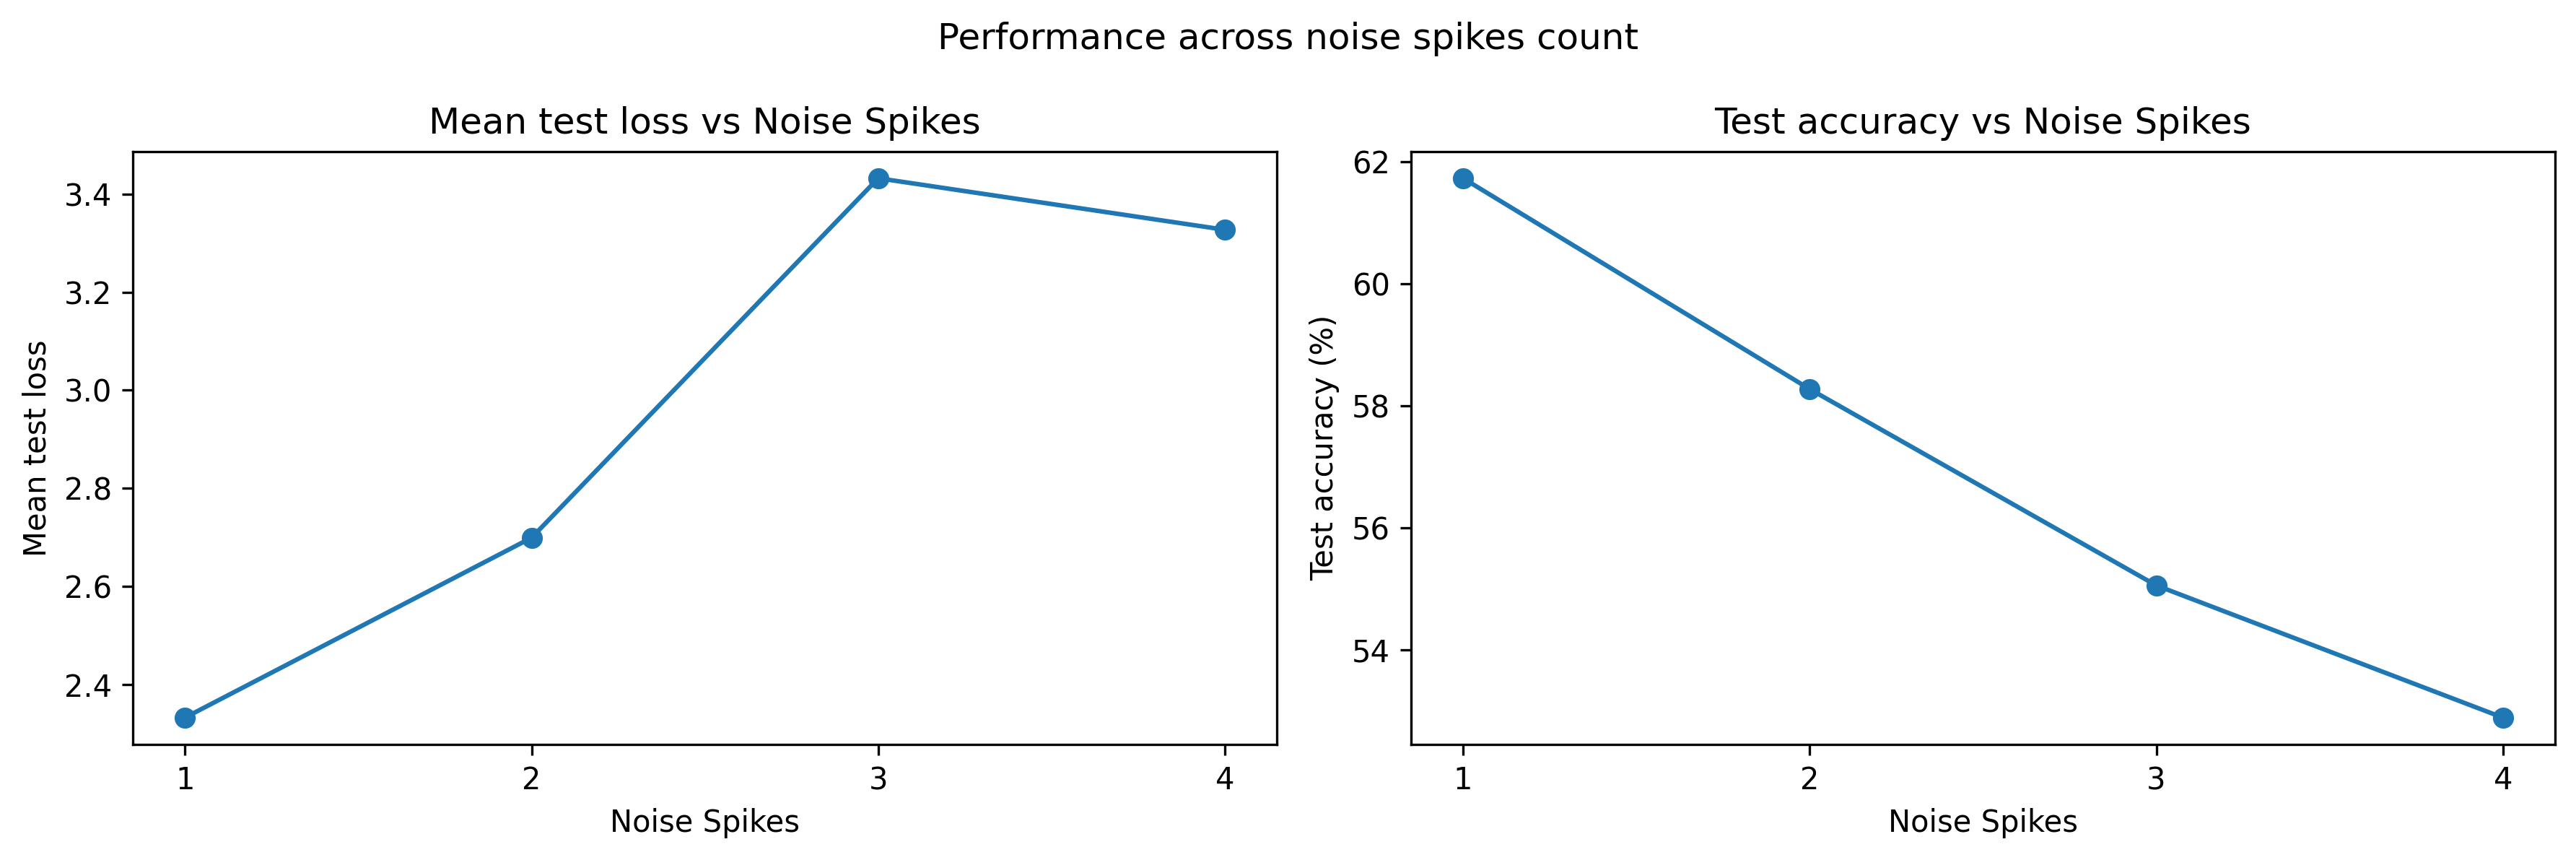

The table this chart was drawn from, first rows:
num_spikes, spike_positions, channel, time_in_gap, mean_test_loss, std_test_loss, clean_accuracy, clean_acc_00, clean_acc_01, clean_acc_10, clean_acc_11, mean_test_accuracy, robust_accuracy, robust_acc_00, robust_acc_01, robust_acc_10, robust_acc_11, std_test_accuracy, delta_accuracy, min_test_accuracy, max_test_accuracy
1, (3,), A, 3.0, 2.495, 0.06413, 78.6, 44.4, 99.61, 100.0, 71.6, 51.73, 51.73, 0.0, 100.0, 100.0, 7.363, 1.52, -26.87, 48.8, 54.4
1, (7,), A, 7.0, 2.563, 0.07558, 78.6, 44.4, 99.61, 100.0, 71.6, 51.43, 51.43, 0.0, 100.0, 100.0, 6.18, 1.52, -27.17, 48.7, 54.2
1, (11,), A, 11.0, 3.029, 0.066, 78.6, 44.4, 99.61, 100.0, 71.6, 51.52, 51.52, 0.0, 100.0, 100.0, 6.535, 1.505, -27.08, 48.7, 54.1
1, (15,), A, 15.0, 3.027, 0.07415, 78.6, 44.4, 99.61, 100.0, 71.6, 51.88, 51.88, 0.0, 100.0, 100.0, 7.957, 1.576, -26.72, 49.0, 54.8
1, (19,), A, 19.0, 2.722, 0.08144, 78.6, 44.4, 99.61, 100.0, 71.6, 51.66, 51.66, 0.0, 100.0, 100.0, 7.091, 1.527, -26.94, 49.0, 54.5
1, (23,), A, 23.0, 2.9, 0.0954, 78.6, 44.4, 99.61, 100.0, 71.6, 50.98, 50.98, 0.0, 100.0, 100.0, 4.426, 1.593, -27.62, 48.2, 53.4
1, (27,), A, 27.0, 3.263, 0.09707, 78.6, 44.4, 99.61, 100.0, 71.6, 50.42, 50.42, 0.0, 99.88, 100.0, 2.305, 1.506, -28.18, 47.7, 52.6
1, (33,), B, 3.0, 2.002, 0.0781, 78.6, 44.4, 99.61, 100.0, 71.6, 69.77, 69.77, 76.96, 99.96, 100.0, 3.111, 1.236, -8.83, 67.5, 71.1
1, (37,), B, 7.0, 2.011, 0.08798, 78.6, 44.4, 99.61, 100.0, 71.6, 71.56, 71.56, 86.53, 100.0, 100.0, 0.8116, 1.629, -7.04, 68.4, 74.1
1, (41,), B, 11.0, 1.822, 0.09722, 78.6, 44.4, 99.61, 100.0, 71.6, 73.5, 73.5, 95.06, 100.0, 100.0, 0.1161, 1.321, -5.1, 71.0, 75.6
1, (45,), B, 15.0, 1.765, 0.1009, 78.6, 44.4, 99.61, 100.0, 71.6, 73.19, 73.19, 93.93, 100.0, 100.0, 0.0, 1.633, -5.41, 70.1, 75.3
1, (49,), B, 19.0, 1.724, 0.0955, 78.6, 44.4, 99.61, 100.0, 71.6, 73.92, 73.92, 96.86, 100.0, 100.0, 0.0, 1.42, -4.68, 71.2, 75.8
1, (53,), B, 23.0, 1.697, 0.09657, 78.6, 44.4, 99.61, 100.0, 71.6, 73.87, 73.87, 96.66, 100.0, 100.0, 0.0, 1.479, -4.73, 70.9, 75.6
1, (57,), B, 27.0, 1.637, 0.0957, 78.6, 44.4, 99.61, 100.0, 71.6, 68.83, 68.83, 76.37, 100.0, 100.0, 0.0, 1.886, -9.77, 65.0, 70.7
2, (2, 4), A, 3.0, 3.568, 0.0801, 78.6, 44.4, 99.61, 100.0, 71.6, 43.92, 43.92, 0.0, 50.44, 100.0, 26.17, 1.713, -34.68, 40.8, 46.0
2, (6, 8), A, 7.0, 3.991, 0.08747, 78.6, 44.4, 99.61, 100.0, 71.6, 35.67, 35.67, 0.0, 40.94, 100.0, 3.05, 1.801, -42.93, 32.6, 38.2
2, (10, 12), A, 11.0, 4.51, 0.09336, 78.6, 44.4, 99.61, 100.0, 71.6, 45.7, 45.7, 0.0, 83.45, 100.0, 0.1163, 1.597, -32.9, 43.5, 47.9
2, (14, 16), A, 15.0, 4.68, 0.103, 78.6, 44.4, 99.61, 100.0, 71.6, 49.83, 49.83, 0.0, 99.8, 100.0, 0.03984, 1.41, -28.77, 47.5, 52.2
2, (18, 20), A, 19.0, 4.781, 0.1053, 78.6, 44.4, 99.61, 100.0, 71.6, 49.87, 49.87, 0.0, 100.0, 100.0, 0.0, 1.446, -28.73, 47.5, 52.4
2, (22, 24), A, 23.0, 4.681, 0.1056, 78.6, 44.4, 99.61, 100.0, 71.6, 49.9, 49.9, 0.0, 100.0, 100.0, 0.1185, 1.449, -28.7, 47.5, 52.4
2, (26, 28), A, 27.0, 4.732, 0.1345, 78.6, 44.4, 99.61, 100.0, 71.6, 49.88, 49.88, 0.0, 100.0, 100.0, 0.03846, 1.447, -28.72, 47.5, 52.4
2, (32, 34), B, 3.0, 1.424, 0.0732, 78.6, 44.4, 99.61, 100.0, 71.6, 74.68, 74.68, 99.88, 100.0, 100.0, 0.04065, 1.371, -3.92, 72.2, 76.6
2, (36, 38), B, 7.0, 1.366, 0.07167, 78.6, 44.4, 99.61, 100.0, 71.6, 74.72, 74.72, 100.0, 100.0, 100.0, 0.07987, 1.355, -3.88, 72.2, 76.6
2, (40, 42), B, 11.0, 1.45, 0.07135, 78.6, 44.4, 99.61, 100.0, 71.6, 74.02, 74.02, 100.0, 97.16, 100.0, 0.1557, 1.286, -4.58, 71.6, 75.6
2, (44, 46), B, 15.0, 1.489, 0.08389, 78.6, 44.4, 99.61, 100.0, 71.6, 74.39, 74.39, 98.63, 99.96, 100.0, 0.1631, 1.322, -4.21, 72.2, 76.5
2, (48, 50), B, 19.0, 1.266, 0.06997, 78.6, 44.4, 99.61, 100.0, 71.6, 69.64, 69.64, 74.49, 100.0, 100.0, 5.038, 1.754, -8.96, 66.4, 72.0
2, (52, 54), B, 23.0, 1.662, 0.05167, 78.6, 44.4, 99.61, 100.0, 71.6, 57.56, 57.56, 19.77, 100.0, 99.92, 11.08, 1.583, -21.04, 54.4, 59.4
2, (56, 58), B, 27.0, 2.655, 0.07515, 78.6, 44.4, 99.61, 100.0, 71.6, 54.21, 54.21, 0.5602, 100.0, 98.01, 18.52, 1.238, -24.39, 52.1, 56.4
2, (3, 33), Mixed, 3.0, 1.975, 0.05753, 78.6, 44.4, 99.61, 100.0, 71.6, 53.63, 53.63, 0.1589, 100.0, 100.0, 14.72, 1.489, -24.97, 51.1, 56.0
2, (7, 37), Mixed, 7.0, 2.332, 0.05043, 78.6, 44.4, 99.61, 100.0, 71.6, 55.08, 55.08, 0.0, 100.0, 100.0, 20.6, 1.385, -23.52, 52.7, 57.0
2, (11, 41), Mixed, 11.0, 2.061, 0.05173, 78.6, 44.4, 99.61, 100.0, 71.6, 56.73, 56.73, 0.03906, 100.0, 100.0, 27.07, 1.511, -21.87, 54.4, 59
2, (15, 45), Mixed, 15.0, 2.173, 0.05801, 78.6, 44.4, 99.61, 100.0, 71.6, 60.09, 60.09, 0.0, 100.0, 100.0, 40.44, 1.593, -18.51, 57.9, 62.0
2, (19, 49), Mixed, 19.0, 2.197, 0.05026, 78.6, 44.4, 99.61, 100.0, 71.6, 61.51, 61.51, 0.0, 100.0, 100.0, 46.1, 1.62, -17.09, 58.7, 64.0
2, (23, 53), Mixed, 23.0, 1.955, 0.05699, 78.6, 44.4, 99.61, 100.0, 71.6, 64.79, 64.79, 0.0, 100.0, 100.0, 59.05, 1.256, -13.81, 62.8, 66.4
2, (27, 57), Mixed, 27.0, 1.74, 0.05293, 78.6, 44.4, 99.61, 100.0, 71.6, 67.97, 67.97, 0.0, 100.0, 100.0, 71.63, 1.194, -10.63, 65.9, 69.2
3, (3, 5, 7), A, 5.0, 3.492, 0.08975, 78.6, 44.4, 99.61, 100.0, 71.6, 54.79, 54.79, 0.0, 98.11, 100.0, 21.35, 1.603, -23.81, 52.0, 56.6
3, (7, 9, 11), A, 9.0, 3.965, 0.09409, 78.6, 44.4, 99.61, 100.0, 71.6, 50.95, 50.95, 0.0, 99.03, 100.0, 5.282, 1.779, -27.65, 47.5, 54.2
3, (11, 13, 15), A, 13.0, 4.35, 0.09752, 78.6, 44.4, 99.61, 100.0, 71.6, 49.94, 49.94, 0.0, 99.81, 100.0, 0.4658, 1.454, -28.66, 47.4, 52.5
3, (15, 17, 19), A, 17.0, 5.205, 0.126, 78.6, 44.4, 99.61, 100.0, 71.6, 49.87, 49.87, 0.0, 100.0, 100.0, 0.0, 1.446, -28.73, 47.5, 52.4
3, (19, 21, 23), A, 21.0, 5.723, 0.1307, 78.6, 44.4, 99.61, 100.0, 71.6, 49.87, 49.87, 0.0, 100.0, 100.0, 0.0, 1.446, -28.73, 47.5, 52.4
3, (23, 25, 27), A, 25.0, 6.235, 0.1468, 78.6, 44.4, 99.61, 100.0, 71.6, 49.87, 49.87, 0.0, 100.0, 100.0, 0.0, 1.446, -28.73, 47.5, 52.4
3, (33, 35, 37), B, 5.0, 0.7256, 0.03134, 78.6, 44.4, 99.61, 100.0, 71.6, 69.93, 69.93, 85.66, 51.68, 99.55, 44.03, 1.402, -8.67, 67.8, 71.8
3, (37, 39, 41), B, 9.0, 0.7633, 0.0254, 78.6, 44.4, 99.61, 100.0, 71.6, 71.68, 71.68, 45.07, 83.84, 93.67, 64.22, 1.135, -6.92, 70.2, 73.2
3, (41, 43, 45), B, 13.0, 0.7905, 0.02624, 78.6, 44.4, 99.61, 100.0, 71.6, 72.3, 72.3, 27.48, 98.96, 72.47, 89.35, 1.152, -6.3, 70.2, 74.5
3, (45, 47, 49), B, 17.0, 0.9643, 0.02148, 78.6, 44.4, 99.61, 100.0, 71.6, 67.47, 67.47, 11.54, 99.46, 95.8, 62.95, 0.8795, -11.13, 66.0, 68.7
3, (49, 51, 53), B, 21.0, 2.096, 0.05071, 78.6, 44.4, 99.61, 100.0, 71.6, 50.63, 50.63, 2.876, 100.0, 67.02, 32.16, 1.019, -27.97, 48.7, 51.9
3, (53, 55, 57), B, 25.0, 3.436, 0.07217, 78.6, 44.4, 99.61, 100.0, 71.6, 36.01, 36.01, 0.0, 100.0, 43.3, 0.1904, 1.108, -42.59, 34.1, 37.8
3, (4, 6, 35), Mixed, 5.0, 3.499, 0.08304, 78.6, 44.4, 99.61, 100.0, 71.6, 51.35, 51.35, 0.0, 100.0, 100.0, 5.814, 1.323, -27.25, 49.0, 54
3, (8, 10, 39), Mixed, 9.0, 3.516, 0.09278, 78.6, 44.4, 99.61, 100.0, 71.6, 51.57, 51.57, 0.0, 100.0, 100.0, 6.709, 1.393, -27.03, 49.3, 54.3
3, (12, 14, 43), Mixed, 13.0, 4.035, 0.08908, 78.6, 44.4, 99.61, 100.0, 71.6, 53.18, 53.18, 0.0, 100.0, 100.0, 13.1, 1.609, -25.42, 50.4, 56.1
3, (16, 18, 47), Mixed, 17.0, 4.193, 0.1012, 78.6, 44.4, 99.61, 100.0, 71.6, 54.24, 54.24, 0.0, 100.0, 100.0, 17.28, 1.556, -24.36, 51.5, 56.4
3, (20, 22, 51), Mixed, 21.0, 4.346, 0.1043, 78.6, 44.4, 99.61, 100.0, 71.6, 53.22, 53.22, 0.0, 99.88, 100.0, 13.36, 1.368, -25.38, 50.8, 55.8
3, (24, 26, 55), Mixed, 25.0, 4.445, 0.1011, 78.6, 44.4, 99.61, 100.0, 71.6, 54.14, 54.14, 0.0, 99.68, 100.0, 17.18, 1.325, -24.46, 51.8, 56.5
4, (3, 5, 7, 9), A, 6.0, 4.008, 0.09563, 78.6, 44.4, 99.61, 100.0, 71.6, 48.87, 48.87, 0.0, 95.15, 100.0, 0.9151, 1.845, -29.73, 45.6, 52.1
4, (7, 9, 11, 13), A, 10.0, 4.4, 0.1106, 78.6, 44.4, 99.61, 100.0, 71.6, 49.24, 49.24, 0.0, 97.43, 100.0, 0.08195, 1.437, -29.36, 46.8, 51.4
4, (11, 13, 15, 17), A, 14.0, 5.027, 0.1342, 78.6, 44.4, 99.61, 100.0, 71.6, 49.86, 49.86, 0.0, 99.96, 100.0, 0.0, 1.427, -28.74, 47.5, 52.3
4, (15, 17, 19, 21), A, 18.0, 5.433, 0.1514, 78.6, 44.4, 99.61, 100.0, 71.6, 49.85, 49.85, 0.0, 99.92, 100.0, 0.0, 1.425, -28.75, 47.5, 52.3
4, (19, 21, 23, 25), A, 22.0, 5.658, 0.1355, 78.6, 44.4, 99.61, 100.0, 71.6, 49.87, 49.87, 0.0, 100.0, 100.0, 0.0, 1.446, -28.73, 47.5, 52.4
4, (23, 25, 27, 29), A, 26.0, 5.892, 0.1421, 78.6, 44.4, 99.61, 100.0, 71.6, 49.87, 49.87, 0.0, 100.0, 100.0, 0.0, 1.446, -28.73, 47.5, 52.4
4, (33, 35, 37, 39), B, 6.0, 0.9927, 0.03663, 78.6, 44.4, 99.61, 100.0, 71.6, 55.7, 55.7, 99.6, 6.845, 42.76, 74.24, 1.145, -22.9, 54.3, 57.9
... 11 more rows
